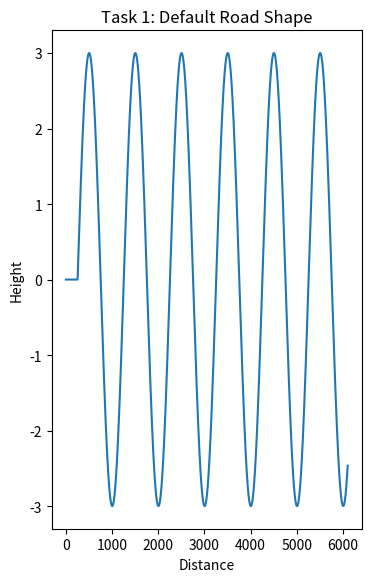
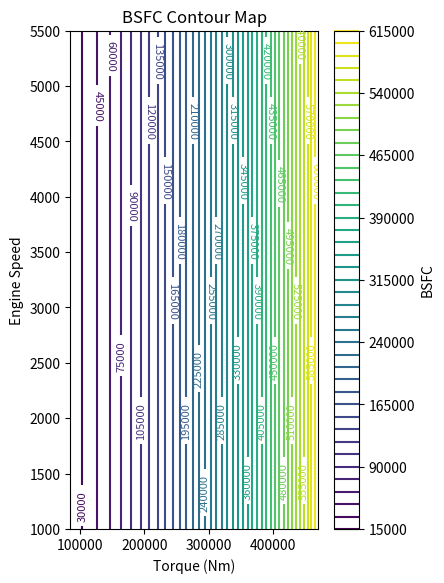
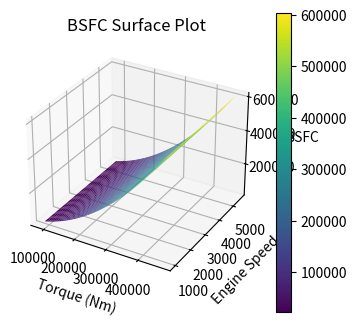

The script that saved these images, in order:
import numpy as np
import matplotlib.pyplot as plt
from mpl_toolkits.mplot3d import Axes3D

Amp = 3


x = np.arange(0, 6101, 1)                     # 6.1 km total 
beta = Amp * np.sin(2*np.pi/1000*x + 300)     # unit is degrees here! 
beta[(x < 500) & (beta < 0)] = 0    # initial 500m is flat


speed = np.linspace(1000, 5500, 300)
T_e = np.linspace(1000, 5500, 300)
eta_g = 0.8
eta_d = 3.8
rw = 0.34 #𝑚
N_e = (60/(2*np.pi)) * (eta_g * eta_d * speed) / rw
T, N = np.meshgrid(N_e, T_e)
BSFC = ((N - 2700)/12000)**2 + ((T - 150)/600)**2 + 0.07


fig_ratio = 1.61803398875
fig_height = 4
figsize = (fig_height, fig_height * fig_ratio)

plt.figure(figsize = figsize)
plt.plot(x, beta)
plt.title("Task 1: Default Road Shape")
plt.xlabel("Distance")
plt.ylabel("Height")
plt.savefig('Road_Profile_Task1.png', dpi=300)
plt.show()


#2D Contour Plot
plt.figure(figsize=figsize)
cont = plt.contour(T, N, BSFC, levels=40, cmap='viridis')
plt.clabel(cont, inline=True, fontsize=8)
plt.xlabel("Torque (Nm)")
plt.ylabel("Engine Speed")
plt.title("BSFC Contour Map")
plt.colorbar(cont, label="BSFC")
plt.show()

#3D Surface Plot
fig = plt.figure(figsize=figsize)
ax = fig.add_subplot(111, projection='3d')
surf = ax.plot_surface(T, N, BSFC, cmap='viridis', edgecolor='none')
ax.set_xlabel("Torque (Nm)")
ax.set_ylabel("Engine Speed")
ax.set_zlabel("BSFC")
ax.set_title("BSFC Surface Plot")
fig.colorbar(surf, ax=ax, shrink=0.6)
plt.show()
